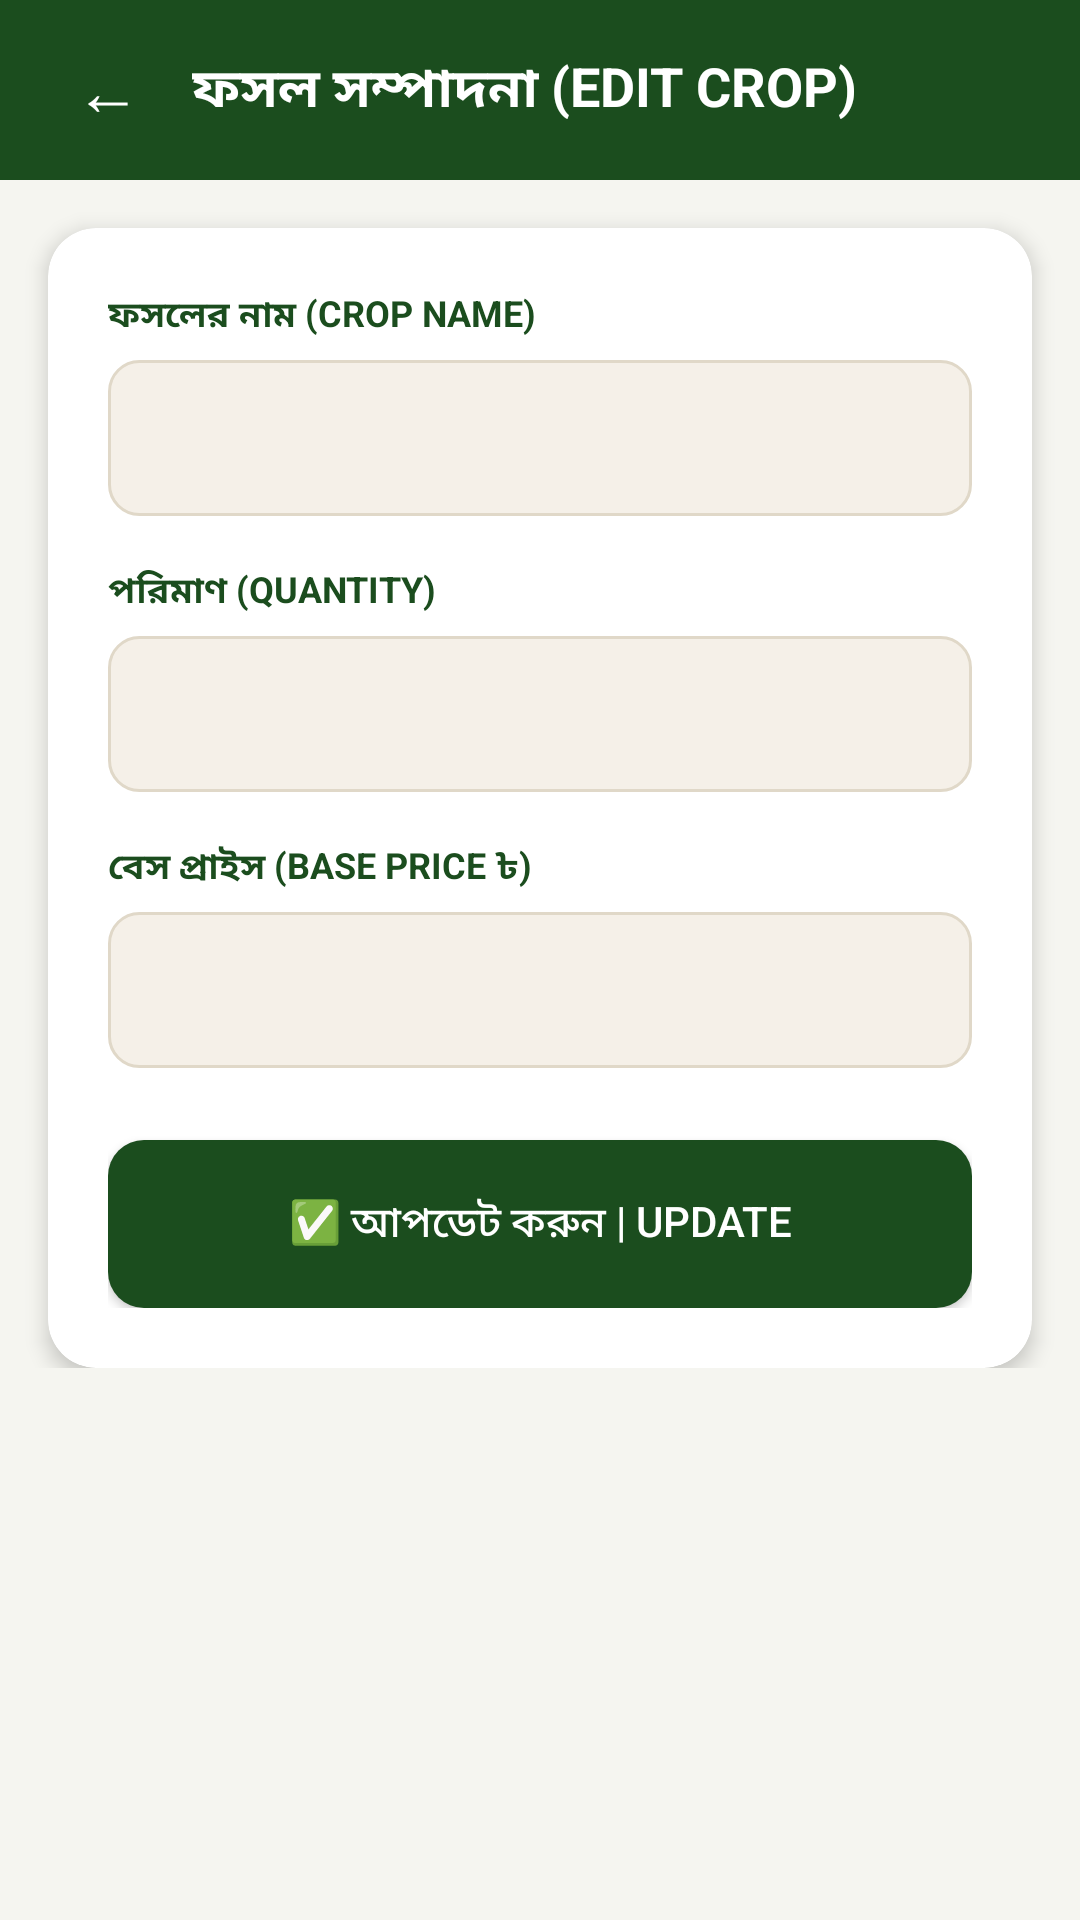

Layout XML and referenced resources for this Android screen:
<!-- AndroidManifest.xml: application theme Theme.Uthsob3O -->
<!-- res/layout/activity_edit_crop.xml -->
<?xml version="1.0" encoding="utf-8"?>
<ScrollView
    xmlns:android="http://schemas.android.com/apk/res/android"
    xmlns:app="http://schemas.android.com/apk/res-auto"
    android:layout_width="match_parent"
    android:layout_height="match_parent"
    android:background="@color/off_white">

    <androidx.constraintlayout.widget.ConstraintLayout
        android:layout_width="match_parent"
        android:layout_height="wrap_content"
        android:paddingBottom="40dp">

        <LinearLayout
            android:id="@+id/top_bar"
            android:layout_width="match_parent"
            android:layout_height="60dp"
            android:orientation="horizontal"
            android:gravity="center_vertical"
            android:paddingStart="16dp"
            android:paddingEnd="16dp"
            android:background="@color/dark_green"
            app:layout_constraintTop_toTopOf="parent">

            <TextView
                android:id="@+id/btn_back"
                android:layout_width="40dp"
                android:layout_height="40dp"
                android:text="←"
                android:textSize="22sp"
                android:textColor="@color/white"
                android:gravity="center"/>

            <TextView
                android:layout_width="0dp"
                android:layout_height="wrap_content"
                android:layout_weight="1"
                android:text="ফসল সম্পাদনা (EDIT CROP)"
                android:textColor="@color/white"
                android:textSize="18sp"
                android:textStyle="bold"
                android:layout_marginStart="8dp"/>
        </LinearLayout>

        <androidx.cardview.widget.CardView
            android:id="@+id/form_card"
            android:layout_width="0dp"
            android:layout_height="wrap_content"
            android:layout_marginStart="16dp"
            android:layout_marginEnd="16dp"
            android:layout_marginTop="16dp"
            app:cardCornerRadius="16dp"
            app:cardElevation="4dp"
            app:cardBackgroundColor="@color/white"
            app:layout_constraintTop_toBottomOf="@id/top_bar"
            app:layout_constraintStart_toStartOf="parent"
            app:layout_constraintEnd_toEndOf="parent">

            <LinearLayout
                android:layout_width="match_parent"
                android:layout_height="wrap_content"
                android:orientation="vertical"
                android:padding="20dp">

                <TextView android:layout_width="wrap_content"
                    android:layout_height="wrap_content"
                    android:text="ফসলের নাম (CROP NAME)"
                    android:textColor="@color/dark_green"
                    android:textSize="12sp" android:textStyle="bold"
                    android:layout_marginBottom="6dp"/>
                <EditText android:id="@+id/et_crop_name"
                    android:layout_width="match_parent"
                    android:layout_height="52dp"
                    android:background="@drawable/bg_input_field"
                    android:paddingStart="16dp" android:paddingEnd="16dp"
                    android:textSize="14sp" android:layout_marginBottom="16dp"/>

                <TextView android:layout_width="wrap_content"
                    android:layout_height="wrap_content"
                    android:text="পরিমাণ (QUANTITY)"
                    android:textColor="@color/dark_green"
                    android:textSize="12sp" android:textStyle="bold"
                    android:layout_marginBottom="6dp"/>
                <EditText android:id="@+id/et_quantity"
                    android:layout_width="match_parent"
                    android:layout_height="52dp"
                    android:background="@drawable/bg_input_field"
                    android:paddingStart="16dp" android:paddingEnd="16dp"
                    android:inputType="number"
                    android:textSize="14sp" android:layout_marginBottom="16dp"/>

                <TextView android:layout_width="wrap_content"
                    android:layout_height="wrap_content"
                    android:text="বেস প্রাইস (BASE PRICE ৳)"
                    android:textColor="@color/dark_green"
                    android:textSize="12sp" android:textStyle="bold"
                    android:layout_marginBottom="6dp"/>
                <EditText android:id="@+id/et_base_price"
                    android:layout_width="match_parent"
                    android:layout_height="52dp"
                    android:background="@drawable/bg_input_field"
                    android:paddingStart="16dp" android:paddingEnd="16dp"
                    android:inputType="numberDecimal"
                    android:textSize="14sp" android:layout_marginBottom="24dp"/>

                <ProgressBar android:id="@+id/progress_bar"
                    android:layout_width="wrap_content"
                    android:layout_height="wrap_content"
                    android:layout_gravity="center"
                    android:visibility="gone"
                    android:indeterminateTint="@color/dark_green"
                    android:layout_marginBottom="8dp"/>

                <Button android:id="@+id/btn_update"
                    android:layout_width="match_parent"
                    android:layout_height="56dp"
                    android:text="✅ আপডেট করুন | UPDATE"
                    android:textColor="@color/white"
                    android:textSize="14sp"
                    android:background="@drawable/btn_green_solid"/>

            </LinearLayout>
        </androidx.cardview.widget.CardView>

    </androidx.constraintlayout.widget.ConstraintLayout>
</ScrollView>
<!-- resources referenced by this layout -->
<resources>
  <color name="dark_green">#1B4D1E</color>
  <color name="off_white">#F5F5F0</color>
  <color name="white">#FFFFFF</color>
  <!-- drawable bg_input_field (drawable) -->
  <?xml version="1.0" encoding="utf-8"?>
  <shape xmlns:android="http://schemas.android.com/apk/res/android"
      android:shape="rectangle">
      <solid android:color="#F5F0E8"/>
      <corners android:radius="10dp"/>
      <stroke android:width="1dp" android:color="#E0D8C8"/>
  </shape>
  <!-- drawable btn_green_solid (drawable) -->
  <?xml version="1.0" encoding="utf-8"?>
  <shape xmlns:android="http://schemas.android.com/apk/res/android"
      android:shape="rectangle">
      <solid android:color="#1B4D1E"/>
      <corners android:radius="12dp"/>
  </shape>
  <style name="Theme.Uthsob3O" parent="Theme.MaterialComponents.Light.NoActionBar">
          <item name="colorPrimary">@color/dark_green</item>
          <item name="colorPrimaryVariant">@color/bright_green</item>
          <item name="colorOnPrimary">@color/white</item>
          <item name="colorSecondary">@color/bright_green</item>
          <item name="android:windowBackground">@color/white</item>
          <item name="android:statusBarColor">@color/dark_green</item>
      </style>
  <color name="bright_green">#4CAF50</color>
</resources>
